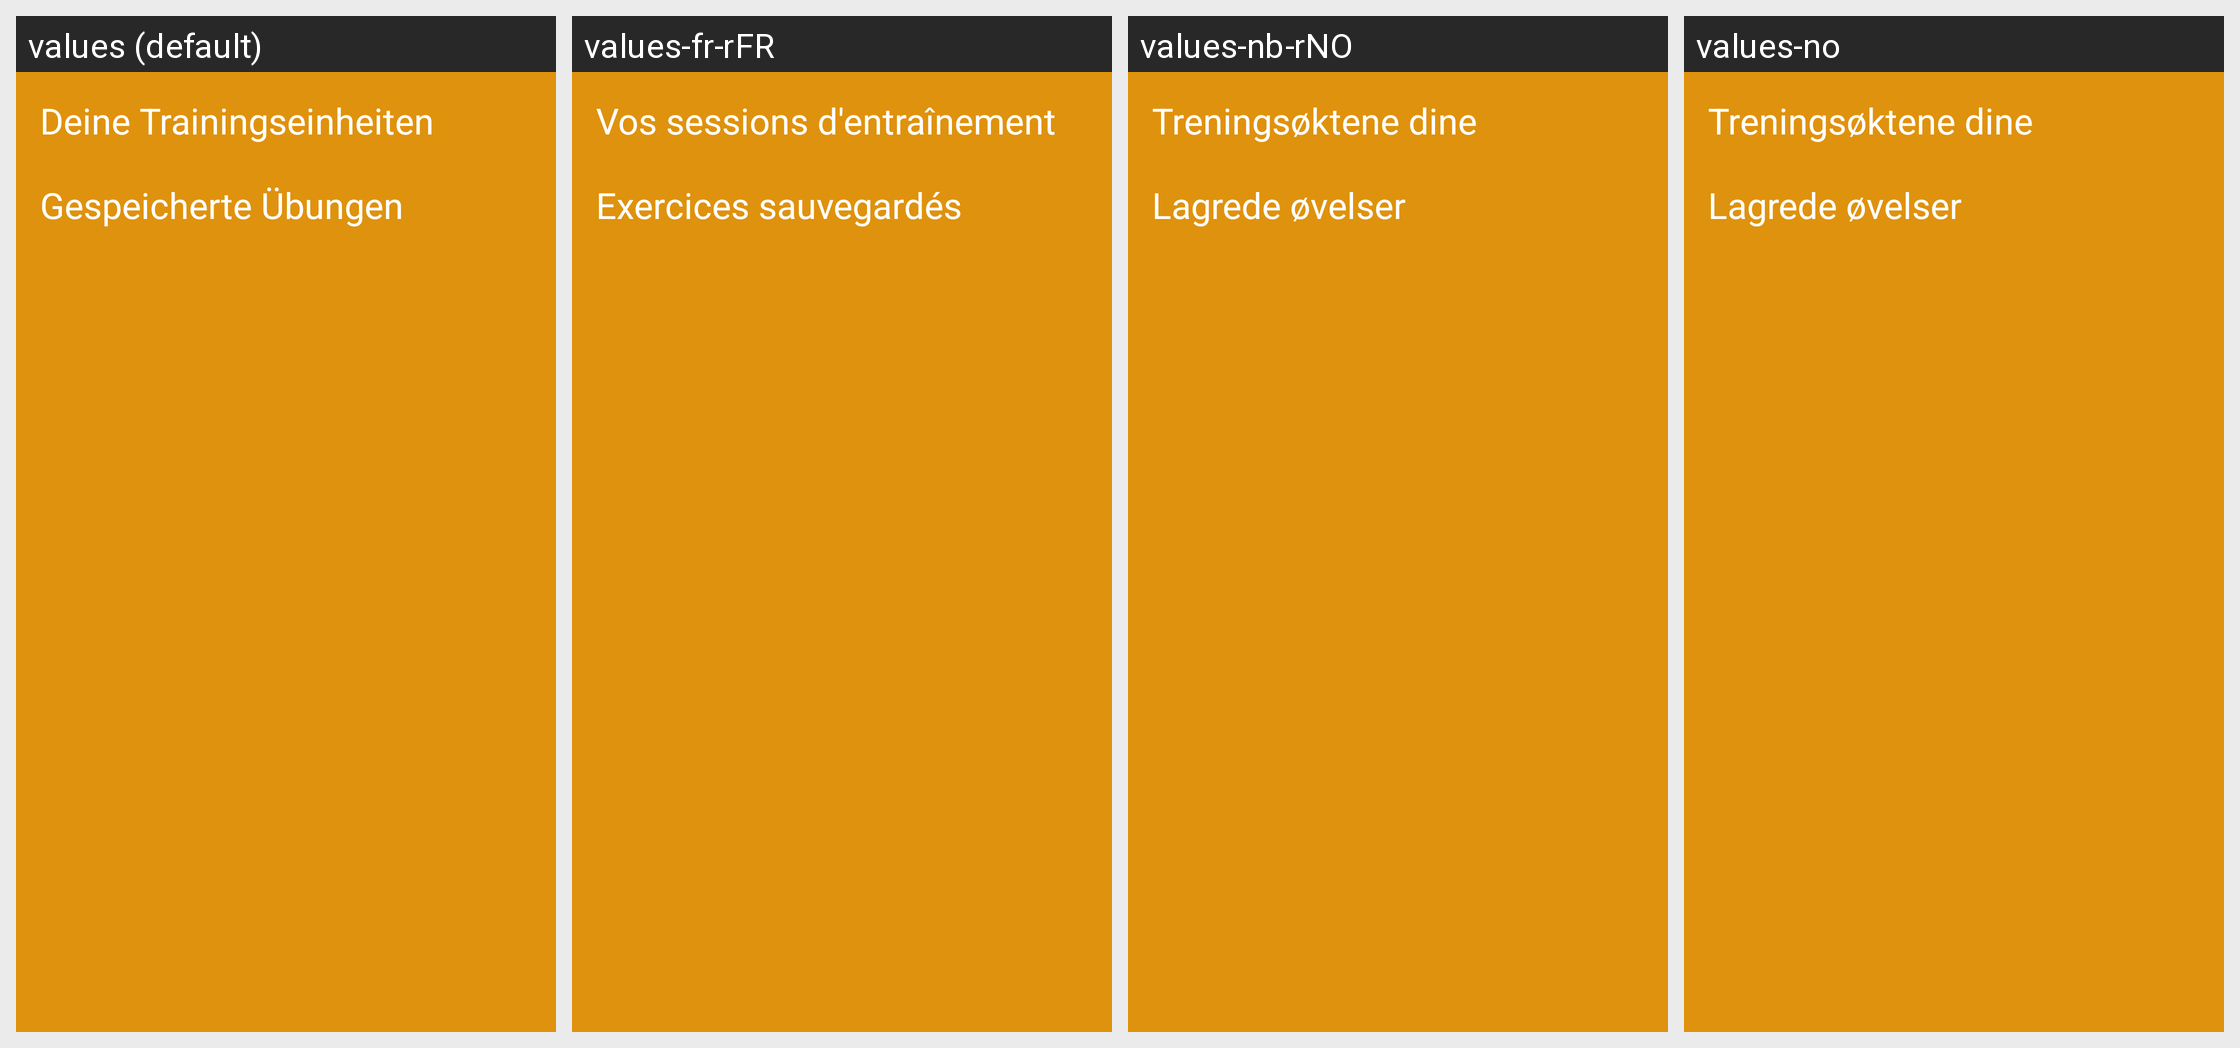

This grid shows one Android layout under several languages. Give, for every string resource on the screen, its name, the default text and each shown locale's text.
Android screen res/layout/fragment_training_nav1.xml rendered under 4 locales, left to right: values (default), values-fr-rFR, values-nb-rNO, values-no. Device: Nexus 5 (rendered at 1080×1920; each locale shown at half size, 540×960, under a caption strip naming it); theme Base.Theme.ShapeMinder_AppIdee.
Other locales in the repository, not shown: values-en-rUS, values-es-rES, values-nn, values-tr.
Strings drawn on this screen, with the default value and each locale's value (text and hints the layout hard-codes, and strings that could not be matched under every locale, appear in the picture but are not listed):

yourSessions
  values: Deine Trainingseinheiten
  values-fr-rFR: Vos sessions d'entraînement
  values-nb-rNO: Treningsøktene dine
  values-no: Treningsøktene dine

savedExercise
  values: Gespeicherte Übungen
  values-fr-rFR: Exercices sauvegardés
  values-nb-rNO: Lagrede øvelser
  values-no: Lagrede øvelser
